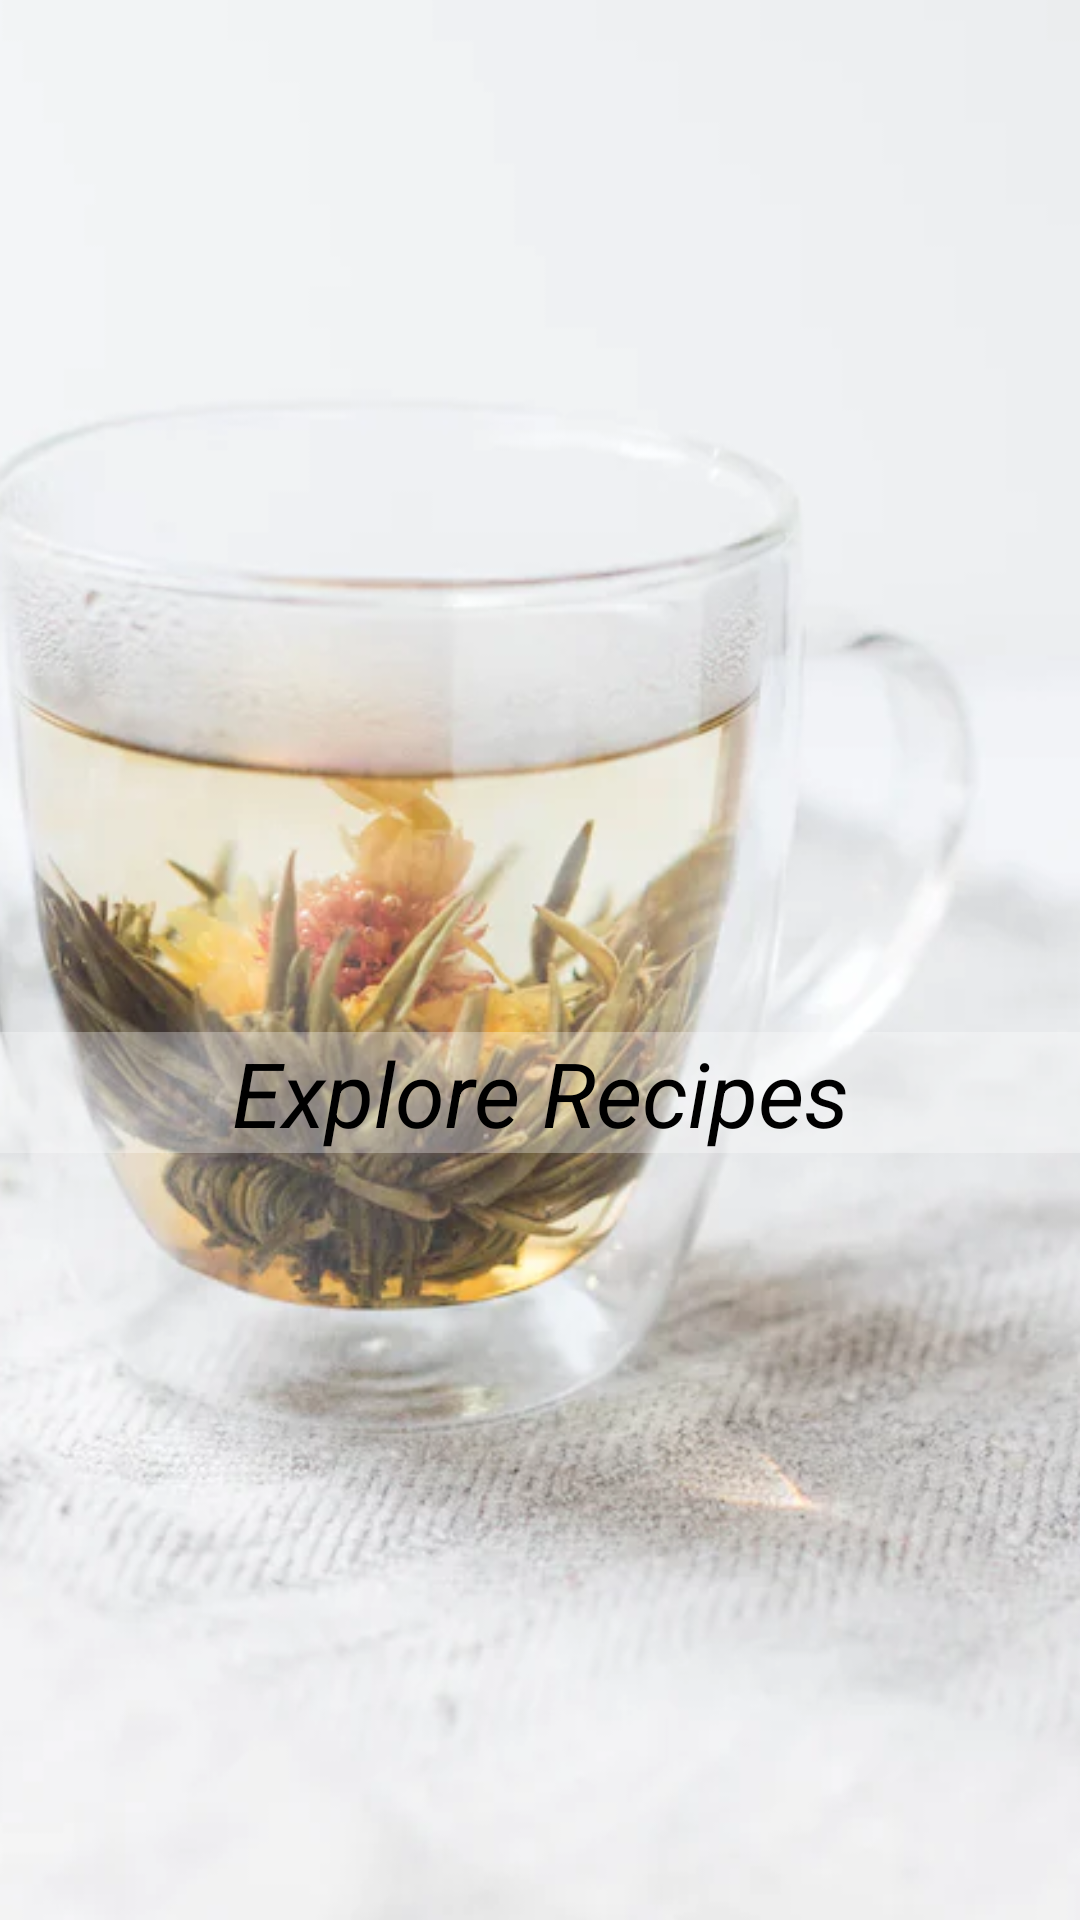

This screen was rendered from an Android layout file. Write that file and the resources it references.
<!-- AndroidManifest.xml: application theme Theme.yummy -->
<!-- res/layout/slider.xml -->
<?xml version="1.0" encoding="utf-8"?>
<androidx.constraintlayout.widget.ConstraintLayout xmlns:android="http://schemas.android.com/apk/res/android"
    xmlns:app="http://schemas.android.com/apk/res-auto"
    xmlns:tools="http://schemas.android.com/tools"
    android:layout_width="match_parent"
    android:layout_height="match_parent">

    <ImageView
        android:id="@+id/background_slider"
        android:layout_width="match_parent"
        android:layout_height="match_parent"
        android:scaleType="centerCrop"
        android:src="@drawable/slide3"
        tools:layout_editor_absoluteX="-16dp"
        tools:layout_editor_absoluteY="-223dp" />












    <TextView
        android:id="@+id/tv_description"
        android:layout_width="match_parent"
        android:layout_height="wrap_content"

        android:layout_marginTop="344dp"
        android:background="@color/white2"
        android:text="@string/desrpition1"
        android:textAlignment="center"
        android:textColor="@color/black"
        android:textSize="30sp"
        android:textStyle="italic"
        app:layout_constraintEnd_toEndOf="parent"
        app:layout_constraintHorizontal_bias="0.0"
        app:layout_constraintStart_toStartOf="parent"
        app:layout_constraintTop_toTopOf="@+id/background_slider" />

    
















</androidx.constraintlayout.widget.ConstraintLayout>
<!-- resources referenced by this layout -->
<resources>
  <color name="black">#FF000000</color>
  <color name="white">#FFFFFFFF</color>
  <color name="white2">#4DFFFFFF</color>
  <!-- drawable background (drawable-v24) -->
  <?xml version="1.0" encoding="utf-8"?>
  <shape xmlns:android="http://schemas.android.com/apk/res/android"
      android:shape="rectangle"
      >
  <corners
      android:radius="30dp"
      />
      <size
          android:width="10dp"
          android:height="10dp"
          />
      <solid
          android:color="@color/yellow"
          />
  
  
  </shape>
  <!-- drawable logo: png bitmap (drawable-v24, 28525 bytes) -->
  <!-- drawable slide3: png bitmap (drawable-v24, 296965 bytes) -->
  <string name="desrpition1">Explore Recipes</string>
  <style name="Theme.yummy" parent="Theme.MaterialComponents.Light">
          
          <item name="colorPrimary">@color/purple_500</item>
          <item name="colorPrimaryVariant">@color/purple_700</item>
          <item name="colorOnPrimary">@color/white</item>
          
          <item name="colorSecondary">@color/teal_200</item>
          <item name="colorSecondaryVariant">@color/teal_700</item>
          <item name="colorOnSecondary">@color/black</item>
          
          <item name="android:statusBarColor">?attr/colorPrimaryVariant</item>
          
      </style>
  <color name="yellow">#CFFFB800</color>
      //indicator color
  <color name="purple_500">#CFFFB800</color>
  <color name="purple_700">#CFFFB800</color>
  <color name="teal_200">#CFFFB800</color>
  <color name="teal_700">#FF018786</color>
</resources>
